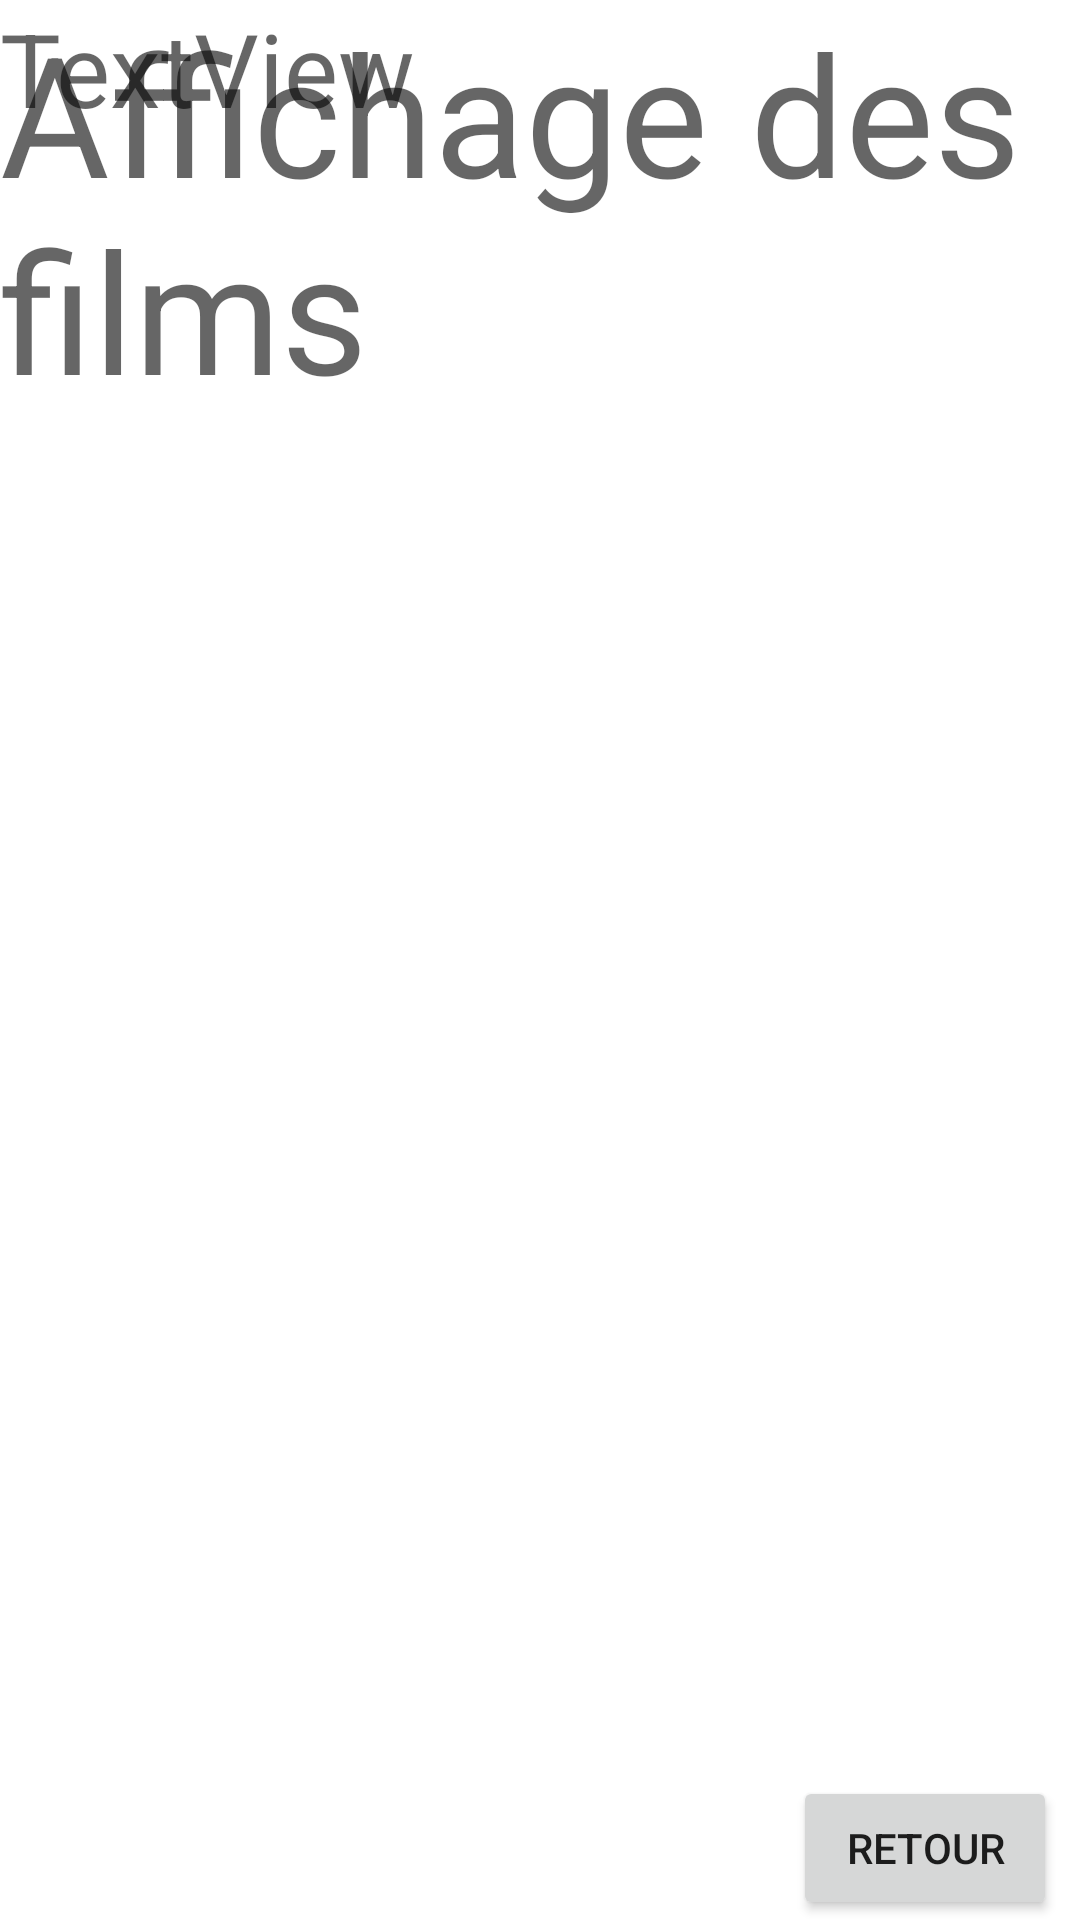

This screen was rendered from an Android layout file. Write that file and the resources it references.
<!-- AndroidManifest.xml: application theme Theme.AndroidCinema -->
<!-- res/layout/activity_movie.xml -->
<?xml version="1.0" encoding="utf-8"?>
<androidx.constraintlayout.widget.ConstraintLayout xmlns:android="http://schemas.android.com/apk/res/android"
    xmlns:app="http://schemas.android.com/apk/res-auto"
    xmlns:tools="http://schemas.android.com/tools"
    android:layout_width="match_parent"
    android:layout_height="match_parent"
    tools:context=".presentation.ActivityMovie">

    <TextView
        android:id="@+id/textView"
        android:layout_width="wrap_content"
        android:layout_height="wrap_content"
        android:text="Affichage des films"
        android:textAppearance="@style/TextAppearance.AppCompat.Display3"
        app:layout_constraintTop_toTopOf="parent" />

    <Button
        android:id="@+id/btRetour"
        android:layout_width="wrap_content"
        android:layout_height="wrap_content"
        android:text="Retour"
        app:layout_constraintBottom_toBottomOf="parent"
        app:layout_constraintEnd_toEndOf="parent"
        app:layout_constraintHorizontal_bias="0.972"
        app:layout_constraintStart_toStartOf="parent"
        app:layout_constraintTop_toBottomOf="@+id/textView"
        app:layout_constraintVertical_bias="1.0" />

    <ListView
        android:id="@+id/lvClient"
        android:layout_width="954dp"
        android:layout_height="309dp"
        app:layout_constraintBottom_toTopOf="@+id/btRetour"
        app:layout_constraintEnd_toEndOf="parent"
        app:layout_constraintHorizontal_bias="0.609"
        app:layout_constraintStart_toStartOf="parent"
        app:layout_constraintTop_toBottomOf="@+id/textView"
        app:layout_constraintVertical_bias="0.926" />

    <TextView
        android:id="@+id/txMessage"
        android:layout_width="wrap_content"
        android:layout_height="wrap_content"
        android:text="TextView"
        android:textAppearance="@style/TextAppearance.AppCompat.Display1"
        tools:layout_editor_absoluteX="57dp"
        tools:layout_editor_absoluteY="153dp" />
</androidx.constraintlayout.widget.ConstraintLayout>
<!-- resources referenced by this layout -->
<resources>
  <style name="Theme.AndroidCinema" parent="Theme.MaterialComponents.DayNight.DarkActionBar">
          
          <item name="colorPrimary">@color/purple_500</item>
          <item name="colorPrimaryVariant">@color/purple_700</item>
          <item name="colorOnPrimary">@color/white</item>
          
          <item name="colorSecondary">@color/teal_200</item>
          <item name="colorSecondaryVariant">@color/teal_700</item>
          <item name="colorOnSecondary">@color/black</item>
          
          <item name="android:statusBarColor" tools:targetApi="l">?attr/colorPrimaryVariant</item>
          
      </style>
  <!-- not gathered from this repository: default colours our renderer supplied (Android Studio template values) -->
  <color name="purple_500">#FF6200EE</color>
  <color name="purple_700">#FF3700B3</color>
  <color name="teal_200">#FF03DAC5</color>
  <color name="teal_700">#FF018786</color>
  <color name="black">#FF000000</color>
  <color name="white">#FFFFFFFF</color>
</resources>
